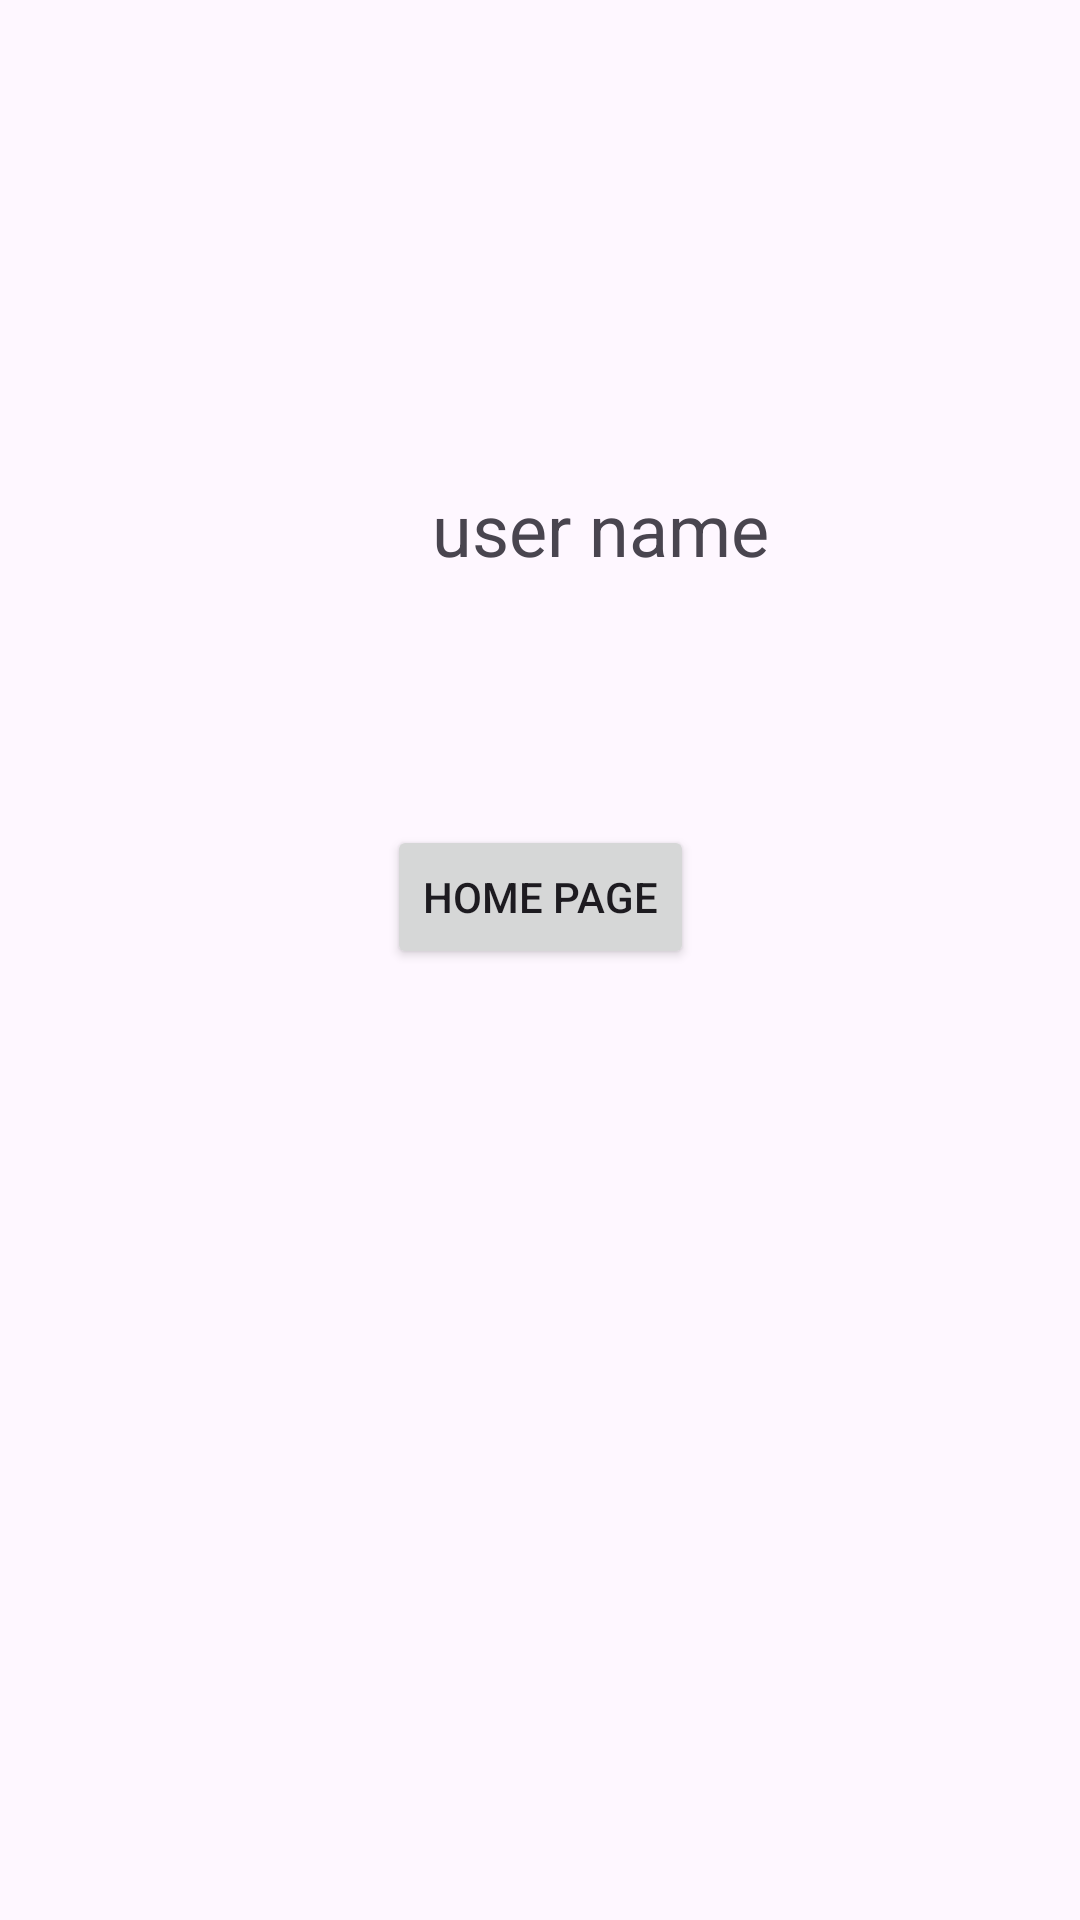

Layout XML and referenced resources for this Android screen:
<!-- AndroidManifest.xml: application theme Theme.WorkingWithSecondActivity -->
<!-- res/layout/activity_2.xml -->
<?xml version="1.0" encoding="utf-8"?>
<androidx.constraintlayout.widget.ConstraintLayout xmlns:android="http://schemas.android.com/apk/res/android"
    xmlns:app="http://schemas.android.com/apk/res-auto"
    xmlns:tools="http://schemas.android.com/tools"
    android:layout_width="match_parent"
    android:layout_height="match_parent"
    tools:context=".Activity2">

    <TextView
        android:id="@+id/textView2"
        android:layout_width="wrap_content"
        android:layout_height="wrap_content"
        android:layout_marginStart="144dp"
        android:layout_marginTop="160dp"
        android:text="user name "
        android:textSize="24sp"
        app:layout_constraintStart_toStartOf="parent"
        app:layout_constraintTop_toTopOf="parent" />

    <Button
        android:id="@+id/button2"
        android:layout_width="wrap_content"
        android:layout_height="wrap_content"
        android:layout_marginBottom="317dp"
        android:onClick="BackToHome"
        android:text="Home Page"
        app:layout_constraintBottom_toBottomOf="parent"
        app:layout_constraintEnd_toEndOf="parent"
        app:layout_constraintStart_toStartOf="parent" />
</androidx.constraintlayout.widget.ConstraintLayout>
<!-- resources referenced by this layout -->
<resources>
  <style name="Theme.WorkingWithSecondActivity" parent="Base.Theme.WorkingWithSecondActivity" />
  <style name="Base.Theme.WorkingWithSecondActivity" parent="Theme.Material3.DayNight.NoActionBar">
          
          
      </style>
</resources>
